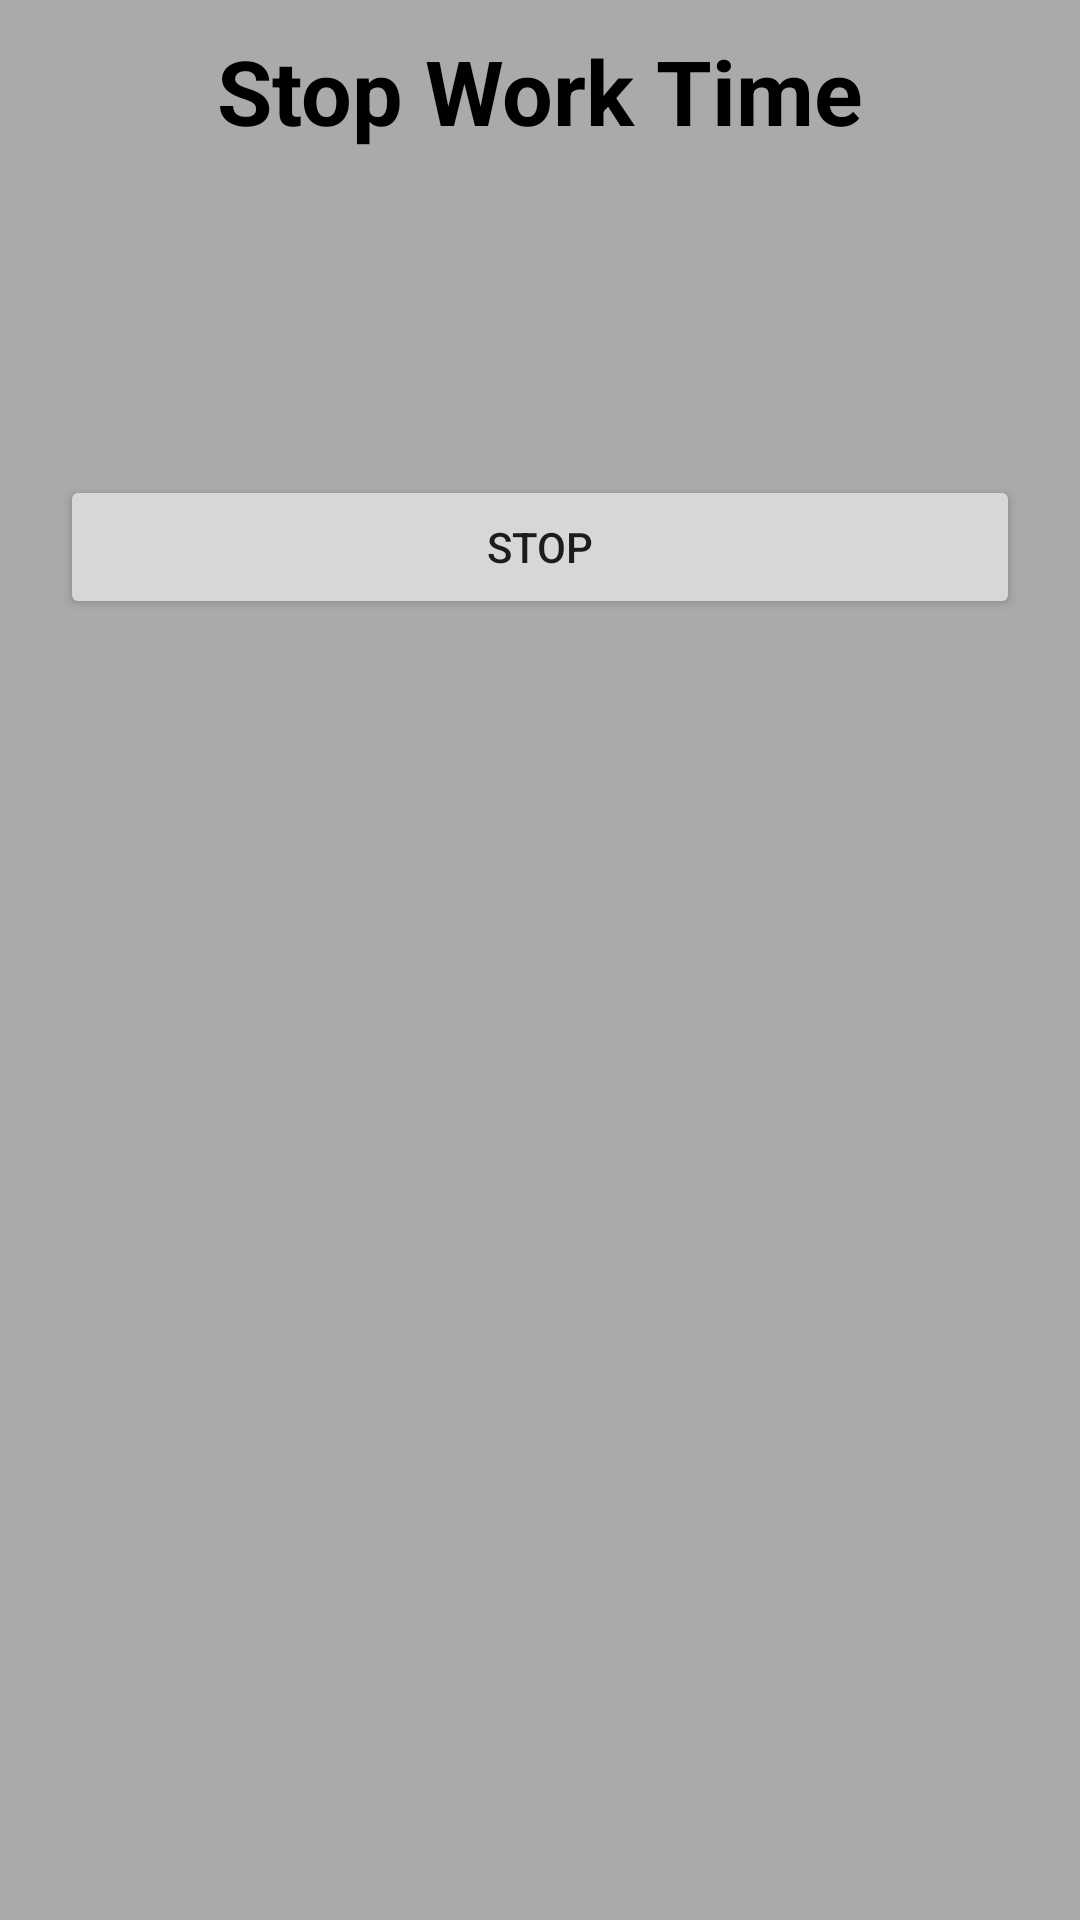

Here is an Android app screen rendered from its layout file. Give the layout XML and the strings, colors and styles it references.
<!-- AndroidManifest.xml: application theme Theme.WTMG -->
<!-- res/layout/activity_stop_work_time.xml -->
<?xml version="1.0" encoding="utf-8"?>
<LinearLayout xmlns:android="http://schemas.android.com/apk/res/android"
    xmlns:app="http://schemas.android.com/apk/res-auto"
    xmlns:tools="http://schemas.android.com/tools"
    android:layout_width="match_parent"
    android:layout_height="match_parent"
    android:background="@android:color/darker_gray"
    android:orientation="vertical"
    tools:context=".StopWorkTimeActivity">

    <TextView
        android:id="@+id/tvHeadSWTAc"
        android:layout_width="match_parent"
        android:layout_height="wrap_content"
        android:layout_margin="10dp"
        android:layout_marginBottom="8dp"
        android:layout_marginTop="8dp"
        android:text="@string/tvHeadSWTAc"
        android:textAlignment="center"
        android:textColor="@android:color/background_dark"
        android:textSize="30sp"
        android:textStyle="bold"/>

    <TextView
        android:id="@+id/tvWorkTimerSWTAc"
        android:layout_width="match_parent"
        android:layout_height="wrap_content"
        android:layout_margin="10dp"
        android:layout_marginBottom="8dp"
        android:layout_marginTop="8dp"
        android:textAlignment="center"
        android:textColor="@android:color/background_dark"
        android:textStyle="bold"/>

    <TextView
        android:id="@+id/tvTotalWorkTimeOfDaySWTAc"
        android:layout_width="match_parent"
        android:layout_height="wrap_content"
        android:layout_margin="10dp"
        android:layout_marginBottom="8dp"
        android:layout_marginTop="8dp"
        android:textAlignment="center"
        android:textColor="@android:color/background_dark"
        android:textStyle="bold"/>

    <Button
        android:id="@+id/btnStopSWTAc"
        android:layout_width="match_parent"
        android:layout_height="wrap_content"
        android:layout_margin="20dp"
        android:onClick="onClick"
        android:text="@string/btnStopSWTAc"/>

</LinearLayout>
<!-- resources referenced by this layout -->
<resources>
  <string name="btnStopSWTAc">Stop</string>
  <string name="tvHeadSWTAc">Stop Work Time</string>
  <style name="Theme.WTMG" parent="Theme.AppCompat.Light.DarkActionBar">
          
          <item name="colorPrimary">@color/purple_500</item>
          <item name="colorPrimaryDark">@color/purple_700</item>
          <item name="colorAccent">@color/teal_200</item>
          
      </style>
  <!-- not gathered from this repository: default colours our renderer supplied (Android Studio template values) -->
  <color name="purple_500">#FF6200EE</color>
  <color name="purple_700">#FF3700B3</color>
  <color name="teal_200">#FF03DAC5</color>
</resources>
